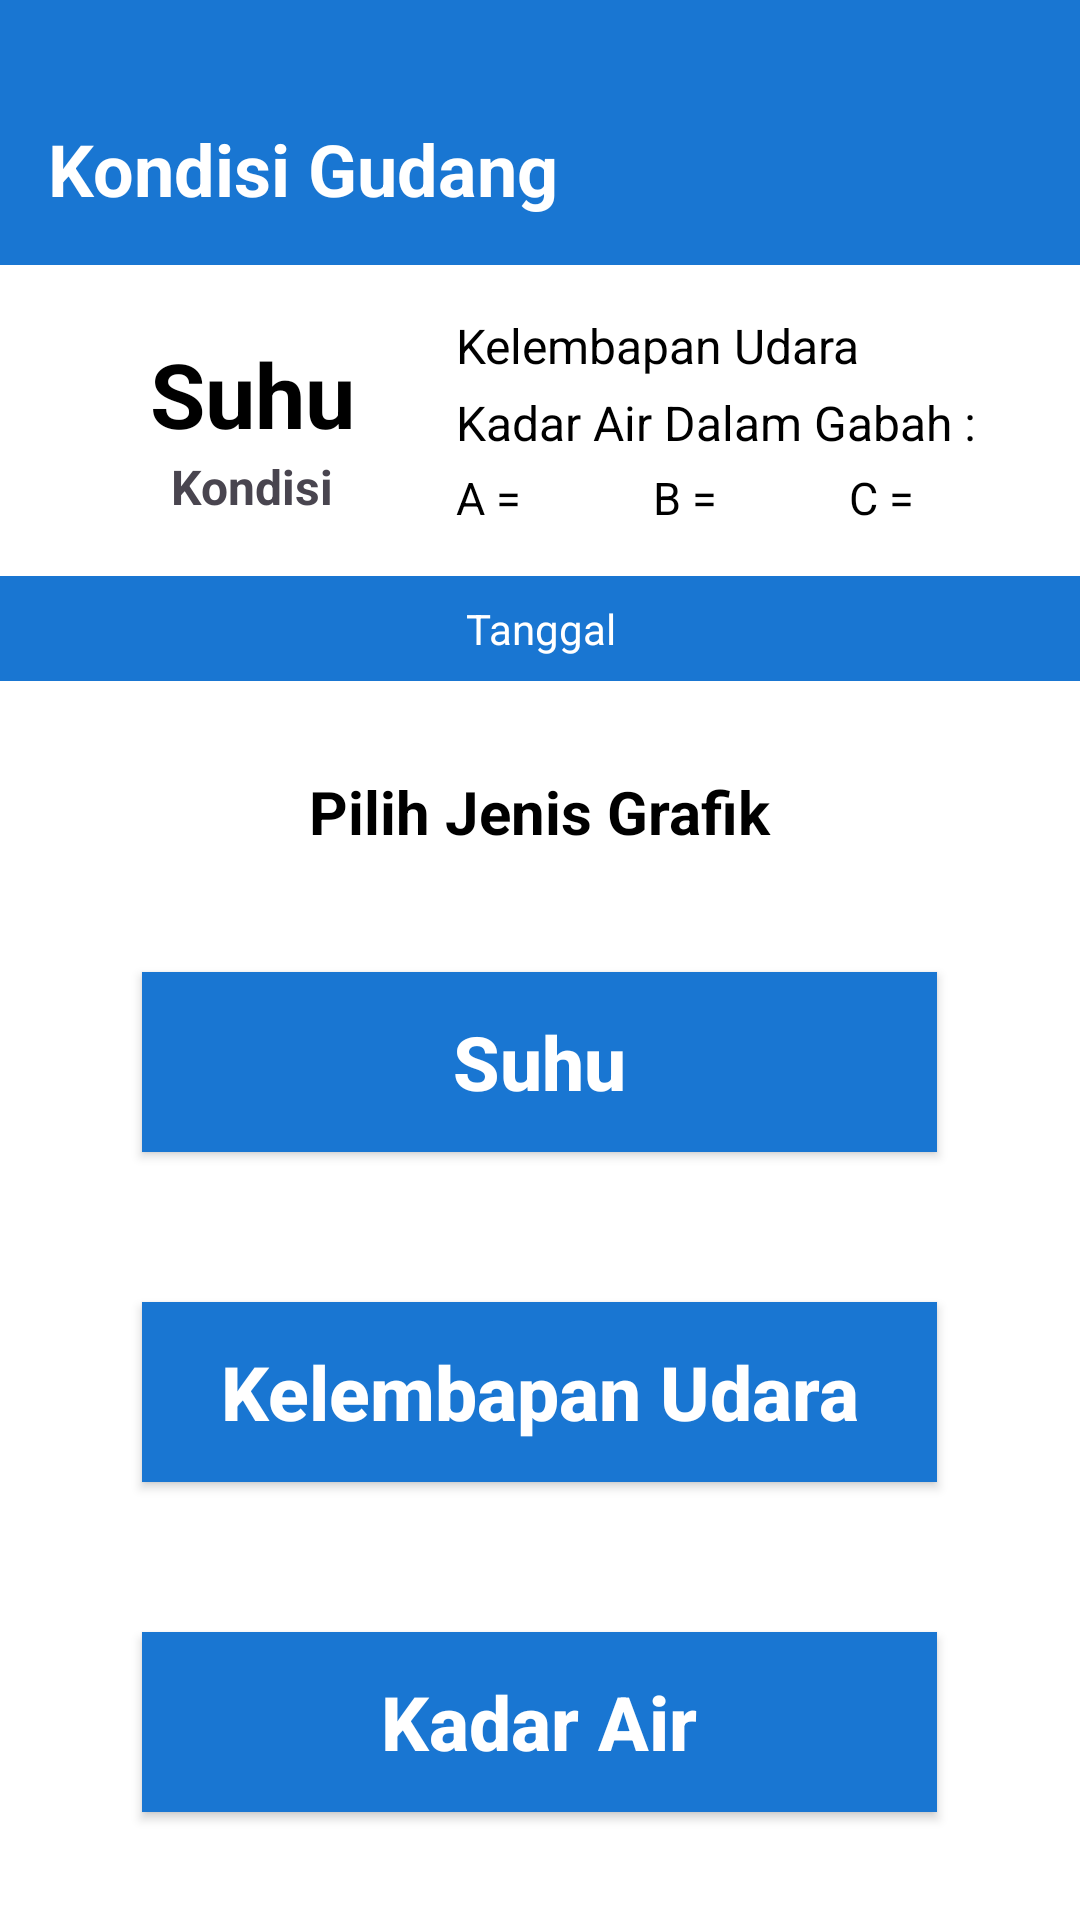

This screen was rendered from an Android layout file. Write that file and the resources it references.
<!-- AndroidManifest.xml: application theme Theme.FuzzyGrain -->
<!-- res/layout/activity_grafik.xml -->
<?xml version="1.0" encoding="utf-8"?>
<LinearLayout xmlns:android="http://schemas.android.com/apk/res/android"
    xmlns:app="http://schemas.android.com/apk/res-auto"
    xmlns:tools="http://schemas.android.com/tools"
    android:layout_width="match_parent"
    android:layout_height="match_parent"
    android:orientation="vertical"
    android:background="#FFFFFF"
    tools:context=".GrafikActivity">

    
    <LinearLayout
        android:id="@+id/headerLayout"
        android:layout_width="match_parent"
        android:layout_height="wrap_content"
        android:orientation="horizontal"
        android:gravity="center_vertical"
        android:background="#1976D2"
        android:paddingTop="40dp"
        android:paddingBottom="16dp"
        android:paddingHorizontal="16dp">

        <TextView
            android:id="@+id/tvTitle"
            android:layout_width="0dp"
            android:layout_weight="1"
            android:layout_height="wrap_content"
            android:text="@string/judul_dashboard"
            android:textColor="@android:color/white"
            android:textSize="24sp"
            android:textStyle="bold" />

        <ImageView
            android:id="@+id/btnHome"
            android:layout_width="32dp"
            android:layout_height="32dp"
            android:src="@drawable/ic_home"
            android:contentDescription="@string/home_desc"
            app:tint="@android:color/black" />
    </LinearLayout>

    
    <LinearLayout
        android:layout_width="match_parent"
        android:layout_height="wrap_content"
        android:orientation="horizontal"
        android:gravity="center_vertical"
        android:baselineAligned="false"
        android:paddingHorizontal="16dp"
        android:paddingTop="16dp"
        android:paddingBottom="12dp" >

        
        <LinearLayout
            android:layout_width="120dp"
            android:layout_height="wrap_content"
            android:layout_marginStart="0dp"
            android:layout_weight="0.3"
            android:gravity="center"
            android:orientation="vertical">

            <TextView
                android:id="@+id/tvSuhu"
                android:layout_width="match_parent"
                android:layout_height="wrap_content"
                android:gravity="center"
                android:text="@string/suhu"
                android:textColor="#000000"
                android:textSize="30sp"
                android:textStyle="bold" />

            <TextView
                android:id="@+id/tvStatusKondisi"
                android:layout_width="match_parent"
                android:layout_height="wrap_content"
                android:layout_gravity="center"
                android:layout_marginStart="0dp"
                android:layout_marginTop="0dp"
                android:gravity="center"
                android:text="@string/kondisi"
                android:textSize="16sp"
                android:textStyle="bold" />
        </LinearLayout>

        
        <LinearLayout
            android:layout_width="100dp"
            android:layout_height="wrap_content"
            android:layout_weight="1.7"
            android:gravity="start|center_vertical"
            android:orientation="vertical">

            <TextView
                android:id="@+id/tvKelembapan"
                android:layout_width="match_parent"
                android:layout_height="wrap_content"
                android:layout_marginBottom="4dp"
                android:text="@string/humidity"
                android:textColor="#000000"
                android:textSize="16sp" />

            
            <TextView
                android:id="@+id/tvKadarAirTitle"
                android:layout_width="match_parent"
                android:layout_height="wrap_content"
                android:layout_marginBottom="4dp"
                android:text="@string/water"
                android:textColor="#000000"
                android:textSize="16sp" />

            
            <LinearLayout
                android:id="@+id/layoutKadarAirABC"
                android:layout_width="match_parent"
                android:layout_height="wrap_content"
                android:layout_marginBottom="4dp"
                android:gravity="center_horizontal"
                android:orientation="horizontal">

                <TextView
                    android:id="@+id/tvKadarAirA"
                    android:layout_width="wrap_content"
                    android:layout_height="wrap_content"
                    android:layout_weight="1"
                    android:gravity="left"
                    android:text="@string/A"
                    android:textColor="#000"
                    android:textSize="15sp" />

                <TextView
                    android:id="@+id/tvKadarAirB"
                    android:layout_width="wrap_content"
                    android:layout_height="wrap_content"
                    android:layout_weight="1"
                    android:layout_marginStart="5dp"
                    android:gravity="left"
                    android:text="@string/B"
                    android:textColor="#000"
                    android:textSize="15sp" />

                <TextView
                    android:id="@+id/tvKadarAirC"
                    android:layout_width="wrap_content"
                    android:layout_height="wrap_content"
                    android:layout_weight="1"
                    android:layout_marginStart="5dp"
                    android:gravity="left"
                    android:text="@string/C"
                    android:textColor="#000"
                    android:textSize="15sp" />
            </LinearLayout>

        </LinearLayout>
    </LinearLayout>

    
    <TextView
        android:id="@+id/tvTanggal"
        android:layout_width="match_parent"
        android:layout_height="wrap_content"
        android:background="#1976D2"
        android:gravity="center"
        android:paddingVertical="8dp"
        android:text="@string/tanggal"
        android:textColor="@android:color/white"
        android:textSize="14sp" />

    
    <LinearLayout
        android:layout_width="match_parent"
        android:layout_height="match_parent"
        android:orientation="vertical"
        android:padding="0dp"
        android:gravity="center_horizontal">

        <TextView
            android:layout_width="wrap_content"
            android:layout_height="wrap_content"
            android:text="@string/menu_grafik"
            android:textColor="@android:color/black"
            android:textSize="20sp"
            android:textStyle="bold"
            android:layout_marginTop="30dp"
            android:layout_marginBottom="40dp" />

        <Button
            android:id="@+id/btnGrafikSuhu"
            android:layout_width="265dp"
            android:layout_height="60dp"
            android:text="@string/suhu"
            android:textSize="25sp"
            android:textStyle="bold"
            android:textColor="@android:color/white"
            android:background="@drawable/bg_button_blue"
            android:textAllCaps="false"
            android:layout_marginBottom="50dp" />

        <Button
            android:id="@+id/btnGrafikKelembapan"
            android:layout_width="265dp"
            android:layout_height="60dp"
            android:text="@string/humidity"
            android:textSize="25sp"
            android:textStyle="bold"
            android:textColor="@android:color/white"
            android:background="@drawable/bg_button_blue"
            android:textAllCaps="false"
            android:layout_marginBottom="50dp" />

        <Button
            android:id="@+id/btnGrafikKadarAir"
            android:layout_width="265dp"
            android:layout_height="60dp"
            android:text="@string/kadar_air"
            android:textSize="25sp"
            android:textStyle="bold"
            android:textColor="@android:color/white"
            android:background="@drawable/bg_button_blue"
            android:textAllCaps="false"
            android:layout_marginBottom="50dp" />

        <Button
            android:id="@+id/btnGrafikKondisi"
            android:layout_width="265dp"
            android:layout_height="60dp"
            android:text="@string/kondisi"
            android:textSize="25sp"
            android:textStyle="bold"
            android:textColor="@android:color/white"
            android:background="@drawable/bg_button_blue"
            android:textAllCaps="false" />
    </LinearLayout>
</LinearLayout>
<!-- resources referenced by this layout -->
<resources>
  <!-- drawable bg_button_blue (drawable) -->
  <?xml version="1.0" encoding="utf-8"?>
  <shape xmlns:android="http://schemas.android.com/apk/res/android"
      android:shape="rectangle">
      <solid android:color="#1976D2" />
      <corners android:radius="0dp" />
      <padding
          android:left="12dp"
          android:right="12dp"
          android:top="6dp"
          android:bottom="6dp" />
  </shape>
  <string name="A">A = </string>
  <string name="B">B = </string>
  <string name="C">C = </string>
  <string name="home_desc">Home</string>
  <string name="humidity">Kelembapan Udara</string>
  <string name="judul_dashboard">Kondisi Gudang</string>
  <string name="kadar_air">Kadar Air</string>
  <string name="kondisi">Kondisi</string>
  <string name="menu_grafik">Pilih Jenis Grafik</string>
  <string name="suhu">Suhu</string>
  <string name="tanggal">Tanggal</string>
  <string name="water">Kadar Air Dalam Gabah :</string>
  <style name="Theme.FuzzyGrain" parent="Theme.Material3.DayNight.NoActionBar">
          
          <item name="android:statusBarColor">@android:color/transparent</item>
          <item name="android:navigationBarColor">@android:color/transparent</item>
  
          
          <item name="android:windowLightStatusBar">true</item>
          <item name="android:windowLightNavigationBar">true</item>
  
          
          <item name="android:windowLayoutInDisplayCutoutMode">shortEdges</item>
  
          
          <item name="android:windowTranslucentStatus">false</item>
          <item name="android:windowTranslucentNavigation">false</item>
  
          
          <item name="android:fitsSystemWindows">false</item>
  
          
          <item name="buttonStyle">@style/Widget.AppCompat.Button</item>
          <item name="colorPrimary">#1976D2</item>
          <item name="colorPrimaryContainer">#1976D2</item>
  
          
          <item name="popupMenuStyle">@style/PopupMenuStyle</item>
  
          
          <item name="android:forceDarkAllowed">false</item>
  
      </style>
  <style name="PopupMenuStyle" parent="ThemeOverlay.AppCompat.Light">
          <item name="android:popupBackground">@android:color/white</item>
          <item name="android:textColor">@android:color/black</item>
      </style>
</resources>
